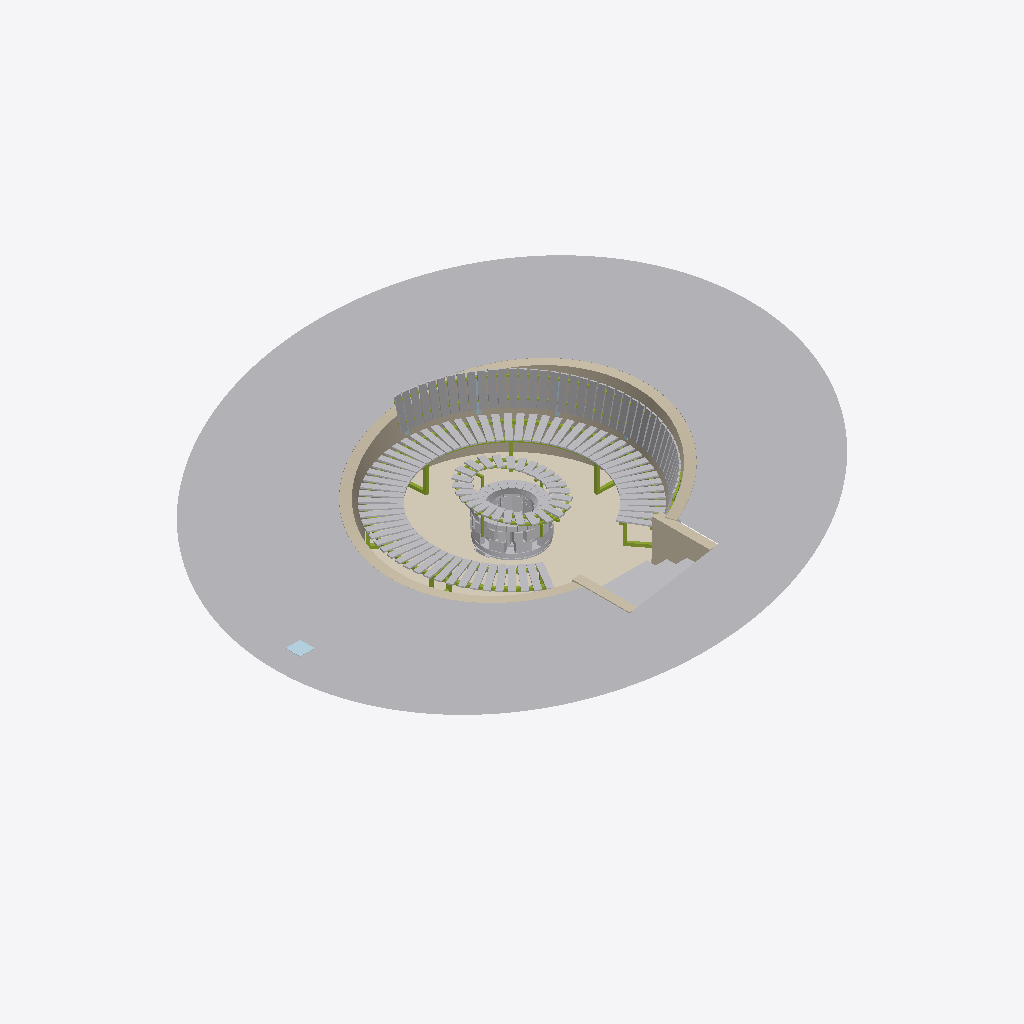
Isometric view of an IFC building model (IFC-SPF (STEP), schema IFC4, length unit millimetre), seen from the south-west, elements coloured by IFC class: 173 other elements (light grey), 24 members (olive), 4 plates (pale blue), 3 walls (beige), 1 covering (cream).
Extent 6.6 m × 6.6 m × 1.8 m (x, y, z). Storeys (1): Piso del foso at 0.00 m. Elements (304): 207 IfcBuildingElementPart, 56 IfcMember, 24 IfcBuildingElementProxy, 7 IfcPlate, 3 IfcPipeSegment, 3 IfcWall, 1 IfcCovering, 1 IfcDamper, 1 IfcFooting, 1 IfcGeographicElement.

HEADER;
FILE_DESCRIPTION(('ViewDefinition [ReferenceView_V1.2]'),'2;1');
FILE_NAME('fogata_foso.ifc','2026-10-25T15:28:33',('Andres'),('Diseno y construccion'),'fogata-gen','fogata-gen','');
FILE_SCHEMA(('IFC4'));
ENDSEC;
DATA;
#19=IFCPROJECT('3zr1Q3vzH3FggBPAbtRfNE',#5,'Fogata en foso','Foso Ø3,15 m (v2): banca en teca, espaldar en la mitad alta, fogón de refractario y tolete con mesa',$,$,$,(#17),#10);
#23=IFCSITE('3wrJiUrfv1dPLJfmHGxa4B',#5,'Sitio',$,$,#22,$,$,.ELEMENT.,$,$,$,$,$);
#27=IFCBUILDING('3DLinAO2L0CxV0qHkZ8HeR',#5,'Fogata en foso',$,$,#26,$,$,.ELEMENT.,$,$,$);
#31=IFCBUILDINGSTOREY('1N5UZHcnjEMAr8RWZA6ChS',#5,'Piso del foso',$,$,#30,$,$,.ELEMENT.,0.0);
#103=IFCGEOGRAPHICELEMENT('0n5R$rG$54J8xXnDV0Fj5m',#5,'Terreno natural (pendiente constante)','Punto azul: 95 sobre el fondo actual (+90 sobre el piso). Punto rojo: 40 (+35). Talud recortado detrás del muro.','Terreno',#99,#102,$,.TERRAIN.);
#119=IFCCOVERING('2kUOiWnof95PGd4TvzLGl6',#5,'Grava 5 cm sobre fondo apisonado','Sin recebo. Sin grava bajo el fogón.','Piso',#115,#118,$,.FLOORING.);
#162=IFCWALL('0Az_XxFVb8Yf_9S$RpSo04',#5,'Muro de tolete inclinado 15°','Base contra la excavación; el borde de arriba se recorta a talud. Hueco libre de entrada 1,00.','Muro',#158,#161,$,.SOLIDWALL.);
#267=IFCWALL('0vOcPmMmnFnP1jr6gDG4IF',#5,'Muro lateral escalera der','Contiene el terreno a los lados de la escalera.','Escalera',#263,#266,$,.SOLIDWALL.);
#225=IFCBUILDINGELEMENTPART('22L13JpfvENQ7CSWb9ic4j',#5,'Escalón 3','Referencia. 4 contrahuellas de 15,6 hasta el terreno (+62,5).','Escalera',#221,#224,$,.USERDEFINED.);
#2360=IFCMEMBER('1_2dU4m9PB$8ynSlqUWe9E',#5,'Tubo rolado trasero 4×4','Va sobre el travesaño superior de los marcos; recibe los listones del asiento.','Tubos rolados',#2356,#2359,$,.MEMBER.);
#246=IFCWALL('250qk$AzfFUB2Hu7CLS8UG',#5,'Muro lateral escalera izq','Contiene el terreno a los lados de la escalera.','Escalera',#242,#245,$,.SOLIDWALL.);
#204=IFCBUILDINGELEMENTPART('2_2DrXwAn9XRDqEtWyIpo8',#5,'Escalón 2','Referencia. 4 contrahuellas de 15,6 hasta el terreno (+62,5).','Escalera',#200,#203,$,.USERDEFINED.);
#4767=IFCBUILDINGELEMENTPART('0wyCWwDvH8L9JFfUer9UqM',#5,'Pleno · hilada 2','Entre las dos hiladas queda la ranura de 7 mm por donde corre la compuerta. Interior Ø 40 = cenicero.','Pleno',#4763,#4766,$,.USERDEFINED.);
#183=IFCBUILDINGELEMENTPART('25If9Hadj7p8ZZHFUR_QVb',#5,'Escalón 1','Referencia. 4 contrahuellas de 15,6 hasta el terreno (+62,5).','Escalera',#179,#182,$,.USERDEFINED.);
#4002=IFCBUILDINGELEMENTPART('0d7Wbu3d13_hkIE4_kjGyt',#5,'Listón espaldar 31','A 15°, paralelo al muro. Solo en la mitad alta (de la entrada al fondo).','Listones espaldar',#3998,#4001,$,.USERDEFINED.);
#3864=IFCBUILDINGELEMENTPART('1ULcU5_qX208_w9aqZEyMc',#5,'Listón espaldar 25','A 15°, paralelo al muro. Solo en la mitad alta (de la entrada al fondo).','Listones espaldar',#3860,#3863,$,.USERDEFINED.);
#3887=IFCBUILDINGELEMENTPART('2sigPZ4JP5Zf0eKcrmaY3Q',#5,'Listón espaldar 26','A 15°, paralelo al muro. Solo en la mitad alta (de la entrada al fondo).','Listones espaldar',#3883,#3886,$,.USERDEFINED.);
#4094=IFCBUILDINGELEMENTPART('0MMtDhuJf6KfsBZbY24N89',#5,'Listón espaldar 35','A 15°, paralelo al muro. Solo en la mitad alta (de la entrada al fondo).','Listones espaldar',#4090,#4093,$,.USERDEFINED.);
#3933=IFCBUILDINGELEMENTPART('0do8pqXi54P8RJT7ZLIS9Z',#5,'Listón espaldar 28','A 15°, paralelo al muro. Solo en la mitad alta (de la entrada al fondo).','Listones espaldar',#3929,#3932,$,.USERDEFINED.);
#4048=IFCBUILDINGELEMENTPART('1T9_JVtAfAtg_vF1qoCGce',#5,'Listón espaldar 33','A 15°, paralelo al muro. Solo en la mitad alta (de la entrada al fondo).','Listones espaldar',#4044,#4047,$,.USERDEFINED.);
#3910=IFCBUILDINGELEMENTPART('2zYwEjPHb36vCsH2TCgxZD',#5,'Listón espaldar 27','A 15°, paralelo al muro. Solo en la mitad alta (de la entrada al fondo).','Listones espaldar',#3906,#3909,$,.USERDEFINED.);
#3841=IFCBUILDINGELEMENTPART('2X4Vxeqwj7axIM3C0p1VKU',#5,'Listón espaldar 24','A 15°, paralelo al muro. Solo en la mitad alta (de la entrada al fondo).','Listones espaldar',#3837,#3840,$,.USERDEFINED.);
#4025=IFCBUILDINGELEMENTPART('3dElKzRgbAOf$sZy8gIYmI',#5,'Listón espaldar 32','A 15°, paralelo al muro. Solo en la mitad alta (de la entrada al fondo).','Listones espaldar',#4021,#4024,$,.USERDEFINED.);
#4071=IFCBUILDINGELEMENTPART('0MsjqTZVv1qBWoYImagZj9',#5,'Listón espaldar 34','A 15°, paralelo al muro. Solo en la mitad alta (de la entrada al fondo).','Listones espaldar',#4067,#4070,$,.USERDEFINED.);
#3956=IFCBUILDINGELEMENTPART('1u48I0M2X55hrMNQqIE7si',#5,'Listón espaldar 29','A 15°, paralelo al muro. Solo en la mitad alta (de la entrada al fondo).','Listones espaldar',#3952,#3955,$,.USERDEFINED.);
#4117=IFCBUILDINGELEMENTPART('3LlvJVTOr0cRvu$gGlIR1P',#5,'Listón espaldar 36','A 15°, paralelo al muro. Solo en la mitad alta (de la entrada al fondo).','Listones espaldar',#4113,#4116,$,.USERDEFINED.);
#4140=IFCBUILDINGELEMENTPART('2TL2$Oq1LAXve5OajY6WYL',#5,'Listón espaldar 37','A 15°, paralelo al muro. Solo en la mitad alta (de la entrada al fondo).','Listones espaldar',#4136,#4139,$,.USERDEFINED.);
#3818=IFCBUILDINGELEMENTPART('05Q_3P0rzBqACv7mu17eta',#5,'Listón espaldar 23','A 15°, paralelo al muro. Solo en la mitad alta (de la entrada al fondo).','Listones espaldar',#3814,#3817,$,.USERDEFINED.);
#3979=IFCBUILDINGELEMENTPART('0vIon$abLDcw3PAY0FJqGB',#5,'Listón espaldar 30','A 15°, paralelo al muro. Solo en la mitad alta (de la entrada al fondo).','Listones espaldar',#3975,#3978,$,.USERDEFINED.);
#4163=IFCBUILDINGELEMENTPART('14gKgcD3b1jPQCzwv2olwe',#5,'Listón espaldar 38','A 15°, paralelo al muro. Solo en la mitad alta (de la entrada al fondo).','Listones espaldar',#4159,#4162,$,.USERDEFINED.);
#3795=IFCBUILDINGELEMENTPART('3Fab6Tt9H0TBhxnXqdoQjs',#5,'Listón espaldar 22','A 15°, paralelo al muro. Solo en la mitad alta (de la entrada al fondo).','Listones espaldar',#3791,#3794,$,.USERDEFINED.);
#4186=IFCBUILDINGELEMENTPART('1tcd8b06D7gAuYMnD$WqXk',#5,'Listón espaldar 39','A 15°, paralelo al muro. Solo en la mitad alta (de la entrada al fondo).','Listones espaldar',#4182,#4185,$,.USERDEFINED.);
#3772=IFCBUILDINGELEMENTPART('1ziH1XrhX2HvScufaXeboE',#5,'Listón espaldar 21','A 15°, paralelo al muro. Solo en la mitad alta (de la entrada al fondo).','Listones espaldar',#3768,#3771,$,.USERDEFINED.);
#4209=IFCBUILDINGELEMENTPART('1u$0r_NEP6IA7bLSlET9km',#5,'Listón espaldar 40','A 15°, paralelo al muro. Solo en la mitad alta (de la entrada al fondo).','Listones espaldar',#4205,#4208,$,.USERDEFINED.);
#3749=IFCBUILDINGELEMENTPART('2PjwIMhnjEoPFJBRXhGrTi',#5,'Listón espaldar 20','A 15°, paralelo al muro. Solo en la mitad alta (de la entrada al fondo).','Listones espaldar',#3745,#3748,$,.USERDEFINED.);
#4232=IFCBUILDINGELEMENTPART('1OuOnz5d51thNmMYoV44C7',#5,'Listón espaldar 41','A 15°, paralelo al muro. Solo en la mitad alta (de la entrada al fondo).','Listones espaldar',#4228,#4231,$,.USERDEFINED.);
#3726=IFCBUILDINGELEMENTPART('37HSna$ab40vV0HApismXK',#5,'Listón espaldar 19','A 15°, paralelo al muro. Solo en la mitad alta (de la entrada al fondo).','Listones espaldar',#3722,#3725,$,.USERDEFINED.);
#2037=IFCMEMBER('3RkG9$rAf4ZB7BYBoK_MCn',#5,'Tubo rolado delantero 4×4','Va sobre el travesaño superior de los marcos; recibe los listones del asiento.','Tubos rolados',#2033,#2036,$,.MEMBER.);
#3703=IFCBUILDINGELEMENTPART('24GkBghwLB6wg9EMeBLrIS',#5,'Listón espaldar 18','A 15°, paralelo al muro. Solo en la mitad alta (de la entrada al fondo).','Listones espaldar',#3699,#3702,$,.USERDEFINED.);
#4255=IFCBUILDINGELEMENTPART('3xZckgvob6UQjW2eENDHDm',#5,'Listón espaldar 42','A 15°, paralelo al muro. Solo en la mitad alta (de la entrada al fondo).','Listones espaldar',#4251,#4254,$,.USERDEFINED.);
#3680=IFCBUILDINGELEMENTPART('1tKwNfEND75AM8g5BdEqR6',#5,'Listón espaldar 17','A 15°, paralelo al muro. Solo en la mitad alta (de la entrada al fondo).','Listones espaldar',#3676,#3679,$,.USERDEFINED.);
#1208=IFCBUILDINGELEMENTPART('2h6Lj5kg187eGSGx4khQSe',#5,'Listón asiento 41','Radial, sin cuña. Junta ≈10 mm adelante y ≈48 mm atrás. Asiento plano a +42.','Listones asiento',#1204,#1207,$,.USERDEFINED.);
#1346=IFCBUILDINGELEMENTPART('0YBWpXh6jDSgIagEgdMP2R',#5,'Listón asiento 47','Radial, sin cuña. Junta ≈10 mm adelante y ≈48 mm atrás. Asiento plano a +42.','Listones asiento',#1342,#1345,$,.USERDEFINED.);
#1139=IFCBUILDINGELEMENTPART('1MfEwyuWb72fAPHNUyjjpx',#5,'Listón asiento 38','Radial, sin cuña. Junta ≈10 mm adelante y ≈48 mm atrás. Asiento plano a +42.','Listones asiento',#1135,#1138,$,.USERDEFINED.);
#382=IFCBUILDINGELEMENTPART('2Scwlnq4nDffyepBEizFq0',#5,'Listón asiento 05','Radial, sin cuña. Junta ≈10 mm adelante y ≈48 mm atrás. Asiento plano a +42.','Listones asiento',#378,#381,$,.USERDEFINED.);
#1162=IFCBUILDINGELEMENTPART('2yDsj1hoP7o9ftr1KgufKh',#5,'Listón asiento 39','Radial, sin cuña. Junta ≈10 mm adelante y ≈48 mm atrás. Asiento plano a +42.','Listones asiento',#1158,#1161,$,.USERDEFINED.);
#1300=IFCBUILDINGELEMENTPART('0lWnzFydHDqPMRAsWFGnjH',#5,'Listón asiento 45','Radial, sin cuña. Junta ≈10 mm adelante y ≈48 mm atrás. Asiento plano a +42.','Listones asiento',#1296,#1299,$,.USERDEFINED.);
#405=IFCBUILDINGELEMENTPART('3hBjPWu351W9GAuRFaEPf9',#5,'Listón asiento 06','Radial, sin cuña. Junta ≈10 mm adelante y ≈48 mm atrás. Asiento plano a +42.','Listones asiento',#401,#404,$,.USERDEFINED.);
#451=IFCBUILDINGELEMENTPART('2JhqHBzpfDvOhvX0ntP$rN',#5,'Listón asiento 08','Radial, sin cuña. Junta ≈10 mm adelante y ≈48 mm atrás. Asiento plano a +42.','Listones asiento',#447,#450,$,.USERDEFINED.);
#1070=IFCBUILDINGELEMENTPART('08VsXZNZPCWO0BZoSwCYPF',#5,'Listón asiento 35','Radial, sin cuña. Junta ≈10 mm adelante y ≈48 mm atrás. Asiento plano a +42.','Listones asiento',#1066,#1069,$,.USERDEFINED.);
#1231=IFCBUILDINGELEMENTPART('3FwoRYvkzFsvz762Nw4N4K',#5,'Listón asiento 42','Radial, sin cuña. Junta ≈10 mm adelante y ≈48 mm atrás. Asiento plano a +42.','Listones asiento',#1227,#1230,$,.USERDEFINED.);
#1277=IFCBUILDINGELEMENTPART('0dcqwETDT7DB6z7lkM5Uhg',#5,'Listón asiento 44','Radial, sin cuña. Junta ≈10 mm adelante y ≈48 mm atrás. Asiento plano a +42.','Listones asiento',#1273,#1276,$,.USERDEFINED.);
#1323=IFCBUILDINGELEMENTPART('0fvFB0ilD6yuBl8SwxPfpX',#5,'Listón asiento 46','Radial, sin cuña. Junta ≈10 mm adelante y ≈48 mm atrás. Asiento plano a +42.','Listones asiento',#1319,#1322,$,.USERDEFINED.);
#474=IFCBUILDINGELEMENTPART('3nD22yr_D3lAWKtfYbOKMT',#5,'Listón asiento 09','Radial, sin cuña. Junta ≈10 mm adelante y ≈48 mm atrás. Asiento plano a +42.','Listones asiento',#470,#473,$,.USERDEFINED.);
#1254=IFCBUILDINGELEMENTPART('1RETHFb2v5Fx_Bg9_OkOTp',#5,'Listón asiento 43','Radial, sin cuña. Junta ≈10 mm adelante y ≈48 mm atrás. Asiento plano a +42.','Listones asiento',#1250,#1253,$,.USERDEFINED.);
#1093=IFCBUILDINGELEMENTPART('3K1_Y$PCT9CxeARNa4nrOq',#5,'Listón asiento 36','Radial, sin cuña. Junta ≈10 mm adelante y ≈48 mm atrás. Asiento plano a +42.','Listones asiento',#1089,#1092,$,.USERDEFINED.);
#1185=IFCBUILDINGELEMENTPART('2MppVewEX8KQ98LPHq7PC6',#5,'Listón asiento 40','Radial, sin cuña. Junta ≈10 mm adelante y ≈48 mm atrás. Asiento plano a +42.','Listones asiento',#1181,#1184,$,.USERDEFINED.);
#1392=IFCBUILDINGELEMENTPART('0RD3SuQer4qubmv4TI6PMq',#5,'Listón asiento 49','Radial, sin cuña. Junta ≈10 mm adelante y ≈48 mm atrás. Asiento plano a +42.','Listones asiento',#1388,#1391,$,.USERDEFINED.);
#1369=IFCBUILDINGELEMENTPART('3KfHlV4d53twDCIzOFXgOJ',#5,'Listón asiento 48','Radial, sin cuña. Junta ≈10 mm adelante y ≈48 mm atrás. Asiento plano a +42.','Listones asiento',#1365,#1368,$,.USERDEFINED.);
#428=IFCBUILDINGELEMENTPART('2NwKu9KYrAA8F9FzT2cw9b',#5,'Listón asiento 07','Radial, sin cuña. Junta ≈10 mm adelante y ≈48 mm atrás. Asiento plano a +42.','Listones asiento',#424,#427,$,.USERDEFINED.);
#1116=IFCBUILDINGELEMENTPART('0YMUBXM6L5sfD$en948xcF',#5,'Listón asiento 37','Radial, sin cuña. Junta ≈10 mm adelante y ≈48 mm atrás. Asiento plano a +42.','Listones asiento',#1112,#1115,$,.USERDEFINED.);
#336=IFCBUILDINGELEMENTPART('1zA5nQjaj9ZAgW4J35EhwS',#5,'Listón asiento 03','Radial, sin cuña. Junta ≈10 mm adelante y ≈48 mm atrás. Asiento plano a +42.','Listones asiento',#332,#335,$,.USERDEFINED.);
#497=IFCBUILDINGELEMENTPART('3Ie1GancLDRRNvK9yorLzD',#5,'Listón asiento 10','Radial, sin cuña. Junta ≈10 mm adelante y ≈48 mm atrás. Asiento plano a +42.','Listones asiento',#493,#496,$,.USERDEFINED.);
#520=IFCBUILDINGELEMENTPART('2X4hUEQ_fF6g97vFg5$uaK',#5,'Listón asiento 11','Radial, sin cuña. Junta ≈10 mm adelante y ≈48 mm atrás. Asiento plano a +42.','Listones asiento',#516,#519,$,.USERDEFINED.);
#543=IFCBUILDINGELEMENTPART('20lMTrtOj1_8_BcAyzl0fI',#5,'Listón asiento 12','Radial, sin cuña. Junta ≈10 mm adelante y ≈48 mm atrás. Asiento plano a +42.','Listones asiento',#539,#542,$,.USERDEFINED.);
#1024=IFCBUILDINGELEMENTPART('1lgOdlsAH2UPrgi5XUcYjI',#5,'Listón asiento 33','Radial, sin cuña. Junta ≈10 mm adelante y ≈48 mm atrás. Asiento plano a +42.','Listones asiento',#1020,#1023,$,.USERDEFINED.);
#1047=IFCBUILDINGELEMENTPART('0MKoshnbvE6eVCT7kFuRcd',#5,'Listón asiento 34','Radial, sin cuña. Junta ≈10 mm adelante y ≈48 mm atrás. Asiento plano a +42.','Listones asiento',#1043,#1046,$,.USERDEFINED.);
#1415=IFCBUILDINGELEMENTPART('1Q1IMeVFf5dOrCV7J3l$jf',#5,'Listón asiento 50','Radial, sin cuña. Junta ≈10 mm adelante y ≈48 mm atrás. Asiento plano a +42.','Listones asiento',#1411,#1414,$,.USERDEFINED.);
#3657=IFCBUILDINGELEMENTPART('3L_WT58y5A8wP9Wct2pHti',#5,'Listón espaldar 16','A 15°, paralelo al muro. Solo en la mitad alta (de la entrada al fondo).','Listones espaldar',#3653,#3656,$,.USERDEFINED.);
#566=IFCBUILDINGELEMENTPART('22SwVF4ALBnusBCSSRDTWf',#5,'Listón asiento 13','Radial, sin cuña. Junta ≈10 mm adelante y ≈48 mm atrás. Asiento plano a +42.','Listones asiento',#562,#565,$,.USERDEFINED.);
#1438=IFCBUILDINGELEMENTPART('1zBJXuny52vw43mytuCcHF',#5,'Listón asiento 51','Radial, sin cuña. Junta ≈10 mm adelante y ≈48 mm atrás. Asiento plano a +42.','Listones asiento',#1434,#1437,$,.USERDEFINED.);
#1001=IFCBUILDINGELEMENTPART('11HQ1DcIL1XuWsgIlsCKNT',#5,'Listón asiento 32','Radial, sin cuña. Junta ≈10 mm adelante y ≈48 mm atrás. Asiento plano a +42.','Listones asiento',#997,#1000,$,.USERDEFINED.);
#359=IFCBUILDINGELEMENTPART('0YOLouijX7kOkzwYb$NbXa',#5,'Listón asiento 04','Radial, sin cuña. Junta ≈10 mm adelante y ≈48 mm atrás. Asiento plano a +42.','Listones asiento',#355,#358,$,.USERDEFINED.);
#589=IFCBUILDINGELEMENTPART('0CBl0AGEX4ZRAzeaAoyVh9',#5,'Listón asiento 14','Radial, sin cuña. Junta ≈10 mm adelante y ≈48 mm atrás. Asiento plano a +42.','Listones asiento',#585,#588,$,.USERDEFINED.);
#1461=IFCBUILDINGELEMENTPART('3zahOWWQzCCx_jVYONt9li',#5,'Listón asiento 52','Radial, sin cuña. Junta ≈10 mm adelante y ≈48 mm atrás. Asiento plano a +42.','Listones asiento',#1457,#1460,$,.USERDEFINED.);
#980=IFCBUILDINGELEMENTPART('0iAF9x4Y5CyvEeeFmRqU2X',#5,'Listón asiento 31','Radial, sin cuña. Junta ≈10 mm adelante y ≈48 mm atrás. Asiento plano a +42.','Listones asiento',#976,#979,$,.USERDEFINED.);
#612=IFCBUILDINGELEMENTPART('3JGuFkp_r2jQyNvsLZ7jo1',#5,'Listón asiento 15','Radial, sin cuña. Junta ≈10 mm adelante y ≈48 mm atrás. Asiento plano a +42.','Listones asiento',#608,#611,$,.USERDEFINED.);
#635=IFCBUILDINGELEMENTPART('0b60q4QoP8rwQaegGPW3h7',#5,'Listón asiento 16','Radial, sin cuña. Junta ≈10 mm adelante y ≈48 mm atrás. Asiento plano a +42.','Listones asiento',#631,#634,$,.USERDEFINED.);
#934=IFCBUILDINGELEMENTPART('1Fae8kDvj1FOWKgTVUJNq9',#5,'Listón asiento 29','Radial, sin cuña. Junta ≈10 mm adelante y ≈48 mm atrás. Asiento plano a +42.','Listones asiento',#930,#933,$,.USERDEFINED.);
#957=IFCBUILDINGELEMENTPART('3MWhaYR2X56ALzndRNdGVG',#5,'Listón asiento 30','Radial, sin cuña. Junta ≈10 mm adelante y ≈48 mm atrás. Asiento plano a +42.','Listones asiento',#953,#956,$,.USERDEFINED.);
#3634=IFCBUILDINGELEMENTPART('0$45U_iDP3H8rTqty8xiXv',#5,'Listón espaldar 15','A 15°, paralelo al muro. Solo en la mitad alta (de la entrada al fondo).','Listones espaldar',#3630,#3633,$,.USERDEFINED.);
#1484=IFCBUILDINGELEMENTPART('22w_EDazf7feqnG6hHA71o',#5,'Listón asiento 53','Radial, sin cuña. Junta ≈10 mm adelante y ≈48 mm atrás. Asiento plano a +42.','Listones asiento',#1480,#1483,$,.USERDEFINED.);
#1507=IFCBUILDINGELEMENTPART('3maijEHpHDGwI4Q6RhM2Hn',#5,'Listón asiento 54','Radial, sin cuña. Junta ≈10 mm adelante y ≈48 mm atrás. Asiento plano a +42.','Listones asiento',#1503,#1506,$,.USERDEFINED.);
#658=IFCBUILDINGELEMENTPART('2Q_Kx_iRHDUxd04x6C9EXW',#5,'Listón asiento 17','Radial, sin cuña. Junta ≈10 mm adelante y ≈48 mm atrás. Asiento plano a +42.','Listones asiento',#654,#657,$,.USERDEFINED.);
#911=IFCBUILDINGELEMENTPART('20pSKq9Oj7PPzic1bLeUcq',#5,'Listón asiento 28','Radial, sin cuña. Junta ≈10 mm adelante y ≈48 mm atrás. Asiento plano a +42.','Listones asiento',#907,#910,$,.USERDEFINED.);
#1530=IFCBUILDINGELEMENTPART('30xDzM$29Flv0A8ySQeP4e',#5,'Listón asiento 55','Radial, sin cuña. Junta ≈10 mm adelante y ≈48 mm atrás. Asiento plano a +42.','Listones asiento',#1526,#1529,$,.USERDEFINED.);
#681=IFCBUILDINGELEMENTPART('1M0K62gAXBShvGVJyFk6S_',#5,'Listón asiento 18','Radial, sin cuña. Junta ≈10 mm adelante y ≈48 mm atrás. Asiento plano a +42.','Listones asiento',#677,#680,$,.USERDEFINED.);
#865=IFCBUILDINGELEMENTPART('1I3QkYSBP1DvN0q6kSw2Wi',#5,'Listón asiento 26','Radial, sin cuña. Junta ≈10 mm adelante y ≈48 mm atrás. Asiento plano a +42.','Listones asiento',#861,#864,$,.USERDEFINED.);
#6529=IFCPLATE('3ZDDRqqW58V9lIO7MEMFqp',#5,'Rejilla de la toma','Rejilla anti roedores; drenaje al pie de la toma.','Ducto',#6525,#6528,$,.SHEET.);
#888=IFCBUILDINGELEMENTPART('2veEo7PXz05RsvsYK7hhwM',#5,'Listón asiento 27','Radial, sin cuña. Junta ≈10 mm adelante y ≈48 mm atrás. Asiento plano a +42.','Listones asiento',#884,#887,$,.USERDEFINED.);
#1553=IFCBUILDINGELEMENTPART('14TcQvw69CRQBwOkSSIftl',#5,'Listón asiento 56','Radial, sin cuña. Junta ≈10 mm adelante y ≈48 mm atrás. Asiento plano a +42.','Listones asiento',#1549,#1552,$,.USERDEFINED.);
#704=IFCBUILDINGELEMENTPART('3TKwPqmB94mOPclCtH9crH',#5,'Listón asiento 19','Radial, sin cuña. Junta ≈10 mm adelante y ≈48 mm atrás. Asiento plano a +42.','Listones asiento',#700,#703,$,.USERDEFINED.);
ENDSEC;
